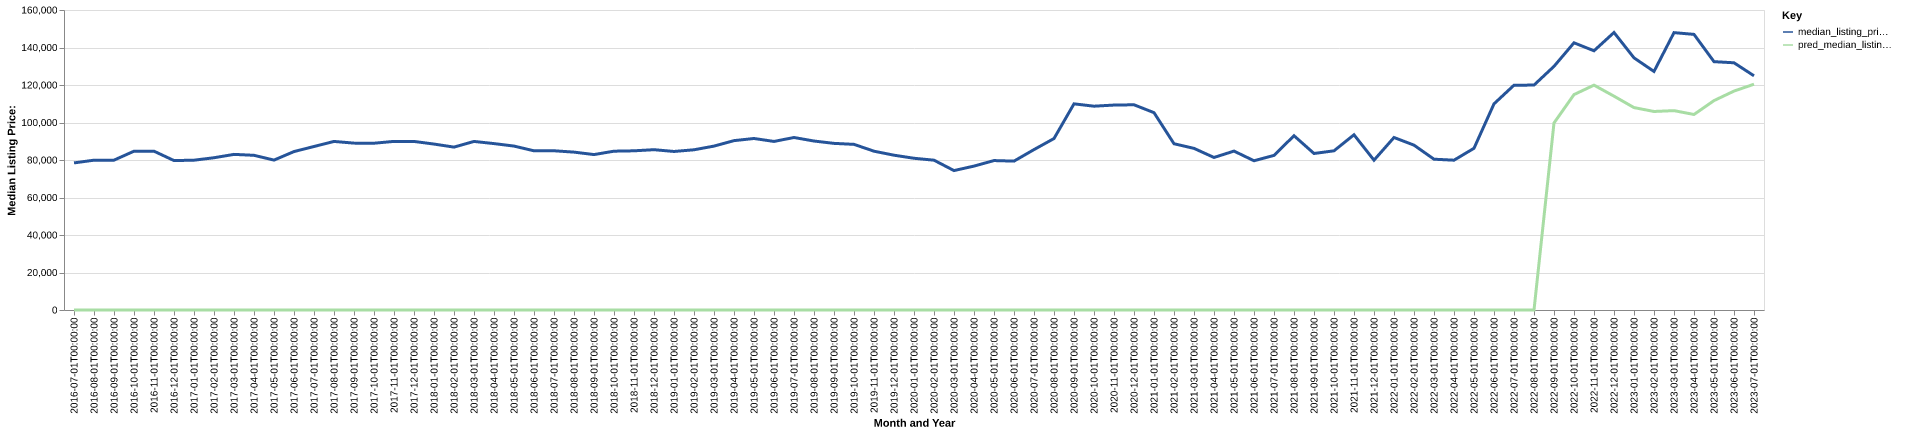

The data file committed next to this chart (first rows):
date, time_idx, median_listing_price, thirty_year_interest_rate_five, month, county_name, active_listing_count, median_days_on_market, pred_median_listing_price, month_year
2016-07-01, 0, 78450, 3.72, 7, Miami, OK, 168.0, 89.0, 0, Jul-2016
2016-08-01, 1, 79900, 3.73, 8, Miami, OK, 173.0, 96.0, 0, Aug-2016
2016-09-01, 2, 79925, 3.66, 9, Miami, OK, 170.0, 94.0, 0, Sep-2016
2016-10-01, 3, 84700, 3.64, 10, Miami, OK, 160.0, 82.0, 0, Oct-2016
2016-11-01, 4, 84700, 3.66, 11, Miami, OK, 171.0, 92.0, 0, Nov-2016
2016-12-01, 5, 79700, 3.48, 12, Miami, OK, 167.0, 106.0, 0, Dec-2016
2017-01-01, 6, 79900, 3.45, 1, Miami, OK, 178.0, 99.0, 0, Jan-2017
2017-02-01, 7, 81200, 3.5, 2, Miami, OK, 178.0, 100.0, 0, Feb-2017
2017-03-01, 8, 83000, 3.52, 3, Miami, OK, 181.0, 91.0, 0, Mar-2017
2017-04-01, 9, 82500, 4.03, 4, Miami, OK, 170.0, 84.0, 0, Apr-2017
2017-05-01, 10, 79950, 4.32, 5, Miami, OK, 163.0, 81.0, 0, May-2017
2017-06-01, 11, 84500, 4.2, 6, Miami, OK, 174.0, 80.0, 0, Jun-2017
2017-07-01, 12, 87200, 4.19, 7, Miami, OK, 173.0, 88.0, 0, Jul-2017
2017-08-01, 13, 89900, 4.3, 8, Miami, OK, 186.0, 72.0, 0, Aug-2017
2017-09-01, 14, 89000, 4.1, 9, Miami, OK, 185.0, 68.0, 0, Sep-2017
2017-10-01, 15, 88950, 4.05, 10, Miami, OK, 184.0, 82.0, 0, Oct-2017
2017-11-01, 16, 89925, 3.94, 11, Miami, OK, 186.0, 97.0, 0, Nov-2017
2017-12-01, 17, 89900, 4.03, 12, Miami, OK, 186.0, 116.0, 0, Dec-2017
2018-01-01, 18, 88500, 3.93, 1, Miami, OK, 174.0, 127.0, 0, Jan-2018
2018-02-01, 19, 86875, 3.83, 2, Miami, OK, 178.0, 123.0, 0, Feb-2018
2018-03-01, 20, 89900, 3.94, 3, Miami, OK, 179.0, 109.0, 0, Mar-2018
2018-04-01, 21, 88750, 3.95, 4, Miami, OK, 186.0, 91.0, 0, Apr-2018
2018-05-01, 22, 87425, 3.99, 5, Miami, OK, 193.0, 87.0, 0, May-2018
2018-06-01, 23, 84900, 4.15, 6, Miami, OK, 196.0, 81.0, 0, Jun-2018
2018-07-01, 24, 84925, 4.4, 7, Miami, OK, 184.0, 93.0, 0, Jul-2018
2018-08-01, 25, 84200, 4.46, 8, Miami, OK, 170.0, 89.0, 0, Aug-2018
2018-09-01, 26, 82900, 4.58, 9, Miami, OK, 175.0, 88.0, 0, Sep-2018
2018-10-01, 27, 84700, 4.66, 10, Miami, OK, 177.0, 81.0, 0, Oct-2018
2018-11-01, 28, 84900, 4.62, 11, Miami, OK, 173.0, 87.0, 0, Nov-2018
2018-12-01, 29, 85500, 4.54, 12, Miami, OK, 165.0, 105.0, 0, Dec-2018
2019-01-01, 30, 84550, 4.6, 1, Miami, OK, 147.0, 116.0, 0, Jan-2019
2019-02-01, 31, 85450, 4.72, 2, Miami, OK, 142.0, 119.0, 0, Feb-2019
2019-03-01, 32, 87414, 4.9, 3, Miami, OK, 132.0, 119.0, 0, Mar-2019
2019-04-01, 33, 90325, 4.94, 4, Miami, OK, 124.0, 114.0, 0, Apr-2019
2019-05-01, 34, 91475, 4.75, 5, Miami, OK, 121.0, 103.0, 0, May-2019
2019-06-01, 35, 89900, 4.51, 6, Miami, OK, 119.0, 81.0, 0, Jun-2019
2019-07-01, 36, 92000, 4.41, 7, Miami, OK, 122.0, 83.0, 0, Jul-2019
2019-08-01, 37, 90118, 4.41, 8, Miami, OK, 130.0, 80.0, 0, Aug-2019
2019-09-01, 38, 88870, 4.2, 9, Miami, OK, 136.0, 73.0, 0, Sep-2019
2019-10-01, 39, 88339, 4.14, 10, Miami, OK, 140.0, 70.0, 0, Oct-2019
2019-11-01, 40, 84700, 3.84, 11, Miami, OK, 130.0, 72.0, 0, Nov-2019
2019-12-01, 41, 82563, 3.81, 12, Miami, OK, 126.0, 89.0, 0, Dec-2019
2020-01-01, 42, 80925, 3.75, 1, Miami, OK, 120.0, 100.0, 0, Jan-2020
2020-02-01, 43, 79900, 3.73, 2, Miami, OK, 121.0, 88.0, 0, Feb-2020
2020-03-01, 44, 74363, 3.78, 3, Miami, OK, 116.0, 90.0, 0, Mar-2020
2020-04-01, 45, 76750, 3.75, 4, Miami, OK, 109.0, 87.0, 0, Apr-2020
2020-05-01, 46, 79700, 3.74, 5, Miami, OK, 110.0, 93.0, 0, May-2020
2020-06-01, 47, 79400, 3.72, 6, Miami, OK, 97.0, 92.0, 0, Jun-2020
2020-07-01, 48, 85550, 3.49, 7, Miami, OK, 88.0, 81.0, 0, Jul-2020
2020-08-01, 49, 91450, 3.65, 8, Miami, OK, 100.0, 81.0, 0, Aug-2020
2020-09-01, 50, 109950, 3.33, 9, Miami, OK, 90.0, 75.0, 0, Sep-2020
2020-10-01, 51, 108700, 3.28, 10, Miami, OK, 77.0, 85.0, 0, Oct-2020
2020-11-01, 52, 109300, 3.21, 11, Miami, OK, 79.0, 95.0, 0, Nov-2020
2020-12-01, 53, 109450, 3.07, 12, Miami, OK, 65.0, 90.0, 0, Dec-2020
2021-01-01, 54, 105250, 2.99, 1, Miami, OK, 62.0, 79.0, 0, Jan-2021
2021-02-01, 55, 88675, 2.93, 2, Miami, OK, 60.0, 60.0, 0, Feb-2021
2021-03-01, 56, 86200, 2.88, 3, Miami, OK, 57.0, 51.0, 0, Mar-2021
2021-04-01, 57, 81350, 2.84, 4, Miami, OK, 60.0, 39.0, 0, Apr-2021
2021-05-01, 58, 84750, 2.71, 5, Miami, OK, 59.0, 42.0, 0, May-2021
2021-06-01, 59, 79600, 2.79, 6, Miami, OK, 67.0, 48.0, 0, Jun-2021
... 25 more rows
